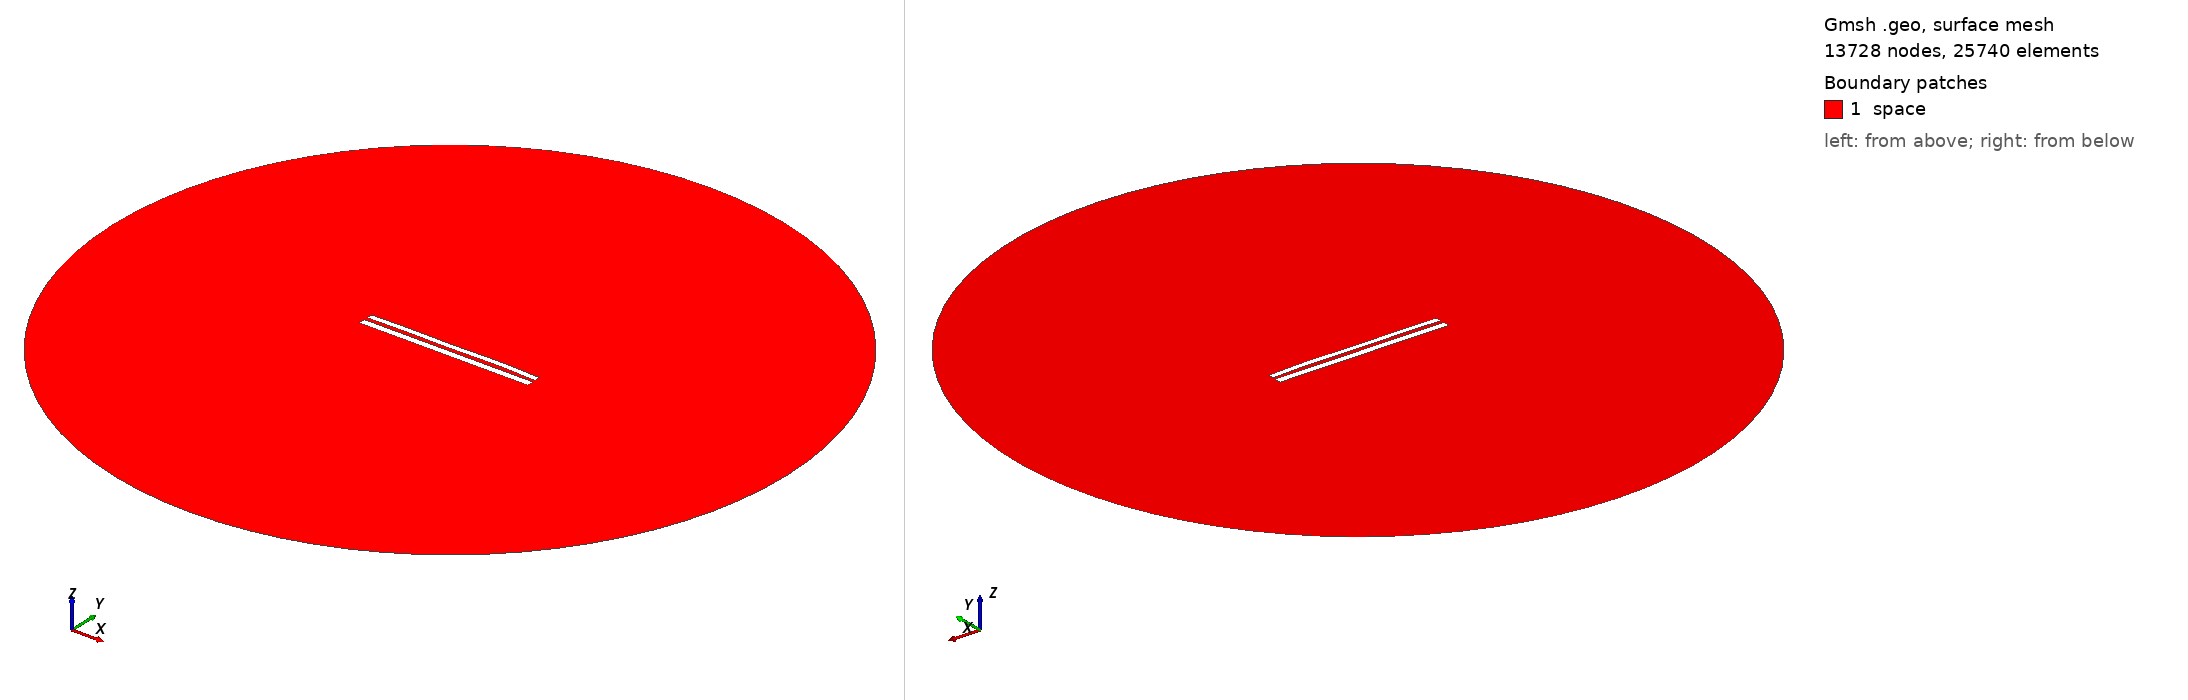

Gmsh geometry script, surface-meshed: 13728 nodes, 25740 surface elements. Boundary patches (legend numbers): 1 space. Left view from above one corner, right view from below the opposite corner. Legend entries are the model's physical surfaces. The drawing asked Gmsh for element sizes between 1% and 20% of the model's largest extent; the script's own settings can give other sizes.

=== 7985.geo (drawn) ===
//---------------------------------------
// Geometry kernel
//---------------------------------------

SetFactory("OpenCASCADE");



//---------------------------------------
// Parameters of the geometry
//---------------------------------------

// Overetch of the upper plate
overetch = 0.25;

// Distance between the plates
distance = 2.0;

// Discretization over the x axis (for the deformation)
nx = 50; 

// Length of the plate
L = 100 - overetch; 

// Number of modes
n = 4; 

// 1st mode coefficient
coeff(1) = 0.07499999999999998;
beta(1) = 0.596864 * 3.1415926535 / L;

// 2nd mode coefficient
coeff(2) = 0.15;
beta(2) = 1.49418 * 3.1415926535 / L;

// 3rd mode coefficient
coeff(3) = -0.075;
beta(3) = 2.50025 * 3.1415926535 / L;

// 4th mode coefficient
coeff(4) = 0.15;
beta(4) = 3.49999 * 3.1415926535 / L;



//---------------------------------------
// Upper plate (deformed rectangle)
//---------------------------------------

// Coordiantes of the upper plate
xmin = -50;
xmax = 50 - overetch;

// Height of the upper plate
yheight = 4 - 2 * overetch;

// Indexes of the points
UpperID[] = {};
LowerID[] = {};
LeftID[] = {};
RightID[] = {};

// Point index
p = 1;

// Horizontal edges
For i In {1:nx}
    x = xmin + (i-1)*(xmax - xmin)/(nx-1);

    y_bottom = distance / 2 + overetch;
    For j In {1:n}
        C = (Cosh(beta(j)*L) + Cos(beta(j)*L)) / (Sinh(beta(j)*L) + Sin(beta(j)*L));
        y_bottom  = y_bottom + coeff(j) * (Cosh(beta(j)*(x+50)) - Cos(beta(j)*(x+50)) - C * (Sinh(beta(j)*(x+50)) - Sin(beta(j)*(x+50))));
    EndFor

    y_top = y_bottom + yheight;

    Point(p) = {x, y_top, 0, 1.0};
    UpperID[i] = p;
    p = p + 1;

    Point(p) = {x, y_bottom, 0, 1.0};
    LowerID[i] = p;
    p = p + 1;
EndFor

// Create point lists
UpperPts[] = {}; LowerPts[] = {};
For i In {1:nx}
  UpperPts[] += {UpperID[i]};
  LowerPts[] += {LowerID[i]};
EndFor

// Build splines
Spline(1) = {UpperPts[]};
Spline(2) = {LowerPts[]};
Line(3) = {LowerPts[nx-1], UpperPts[nx-1]};
Line(4) = {LowerPts[0], UpperPts[0]};

// Build the plane surface
Curve Loop(1) = {2, 3, -1, -4};
Plane Surface(1) = {1};



//---------------------------------------
// Lower plate (rectangle)
//---------------------------------------

// Vertices
Point(1001) = {-50, -1, 0, 1.0};
Point(1002) = { 50, -1, 0, 1.0};
Point(1003) = { 50,  -5, 0, 1.0};
Point(1004) = {-50,  -5, 0, 1.0};

// Edges
Line(5) = {1001, 1002};
Line(6) = {1002, 1003};
Line(7) = {1003, 1004};
Line(8) = {1004, 1001};

// Plane surface
Line Loop(2) = {5, 6, 7, 8};
Plane Surface(2) = {2}; 



//---------------------------------------
// Outer (fictious) boundary
//---------------------------------------

// Points
Point(1005) = {0, 0, 0};       // Center
Point(1006) = {200, 0, 0};     // Start point
Point(1007) = {0, 200, 0};     // 90 degrees
Point(1008) = {-200, 0, 0};    // 180 degrees
Point(1009) = {0, -200, 0};    // 270 degrees

// Circle arcs (each needs start, center, end)
Circle(9) = {1006, 1005, 1007};
Circle(10) = {1007, 1005, 1008};
Circle(11) = {1008, 1005, 1009};
Circle(12) = {1009, 1005, 1006};

// Plane surface for the entire domain
Curve Loop(3) = {9, 10, 11, 12};
Surface(3) = {3};

// Subtract the plates from the whole domain to obtain the actual domain where we want to solve the equations
BooleanDifference{ Surface{3}; Delete; }{ Surface{1}; Surface{2}; Delete; }




//---------------------------------------
// Transfinite Lines/Curves
//---------------------------------------

// Set the number of points on the boundaries
r = 7;

// Plates
Transfinite Curve {1, 2} = 50*r Using Progression 1;
Transfinite Curve {3, 4} = 2*r Using Progression 1;
Transfinite Line {5, 7} = 50*r Using Progression 1;
Transfinite Line {6, 8} = 2*r Using Progression 1;

// Outer boundary
Transfinite Line {9, 10, 11, 12} = 20 Using Progression 1;



//---------------------------------------
// Physical groups
//---------------------------------------                

// Physical curves (boundaries)
Physical Line("force_segment", 10) = {2};
Physical Line("upper_plate", 11) = {1, 3, 4};
Physical Line("lower_plate", 12) = {5, 6, 7, 8};
Physical Line("boundary", 20) = {9, 10, 11, 12};

// Physical Surfaces
Physical Surface("space", 30) = {3};



//---------------------------------------
// 6. Generate the Mesh
//---------------------------------------

// 2D mesh generation
Mesh 2;
